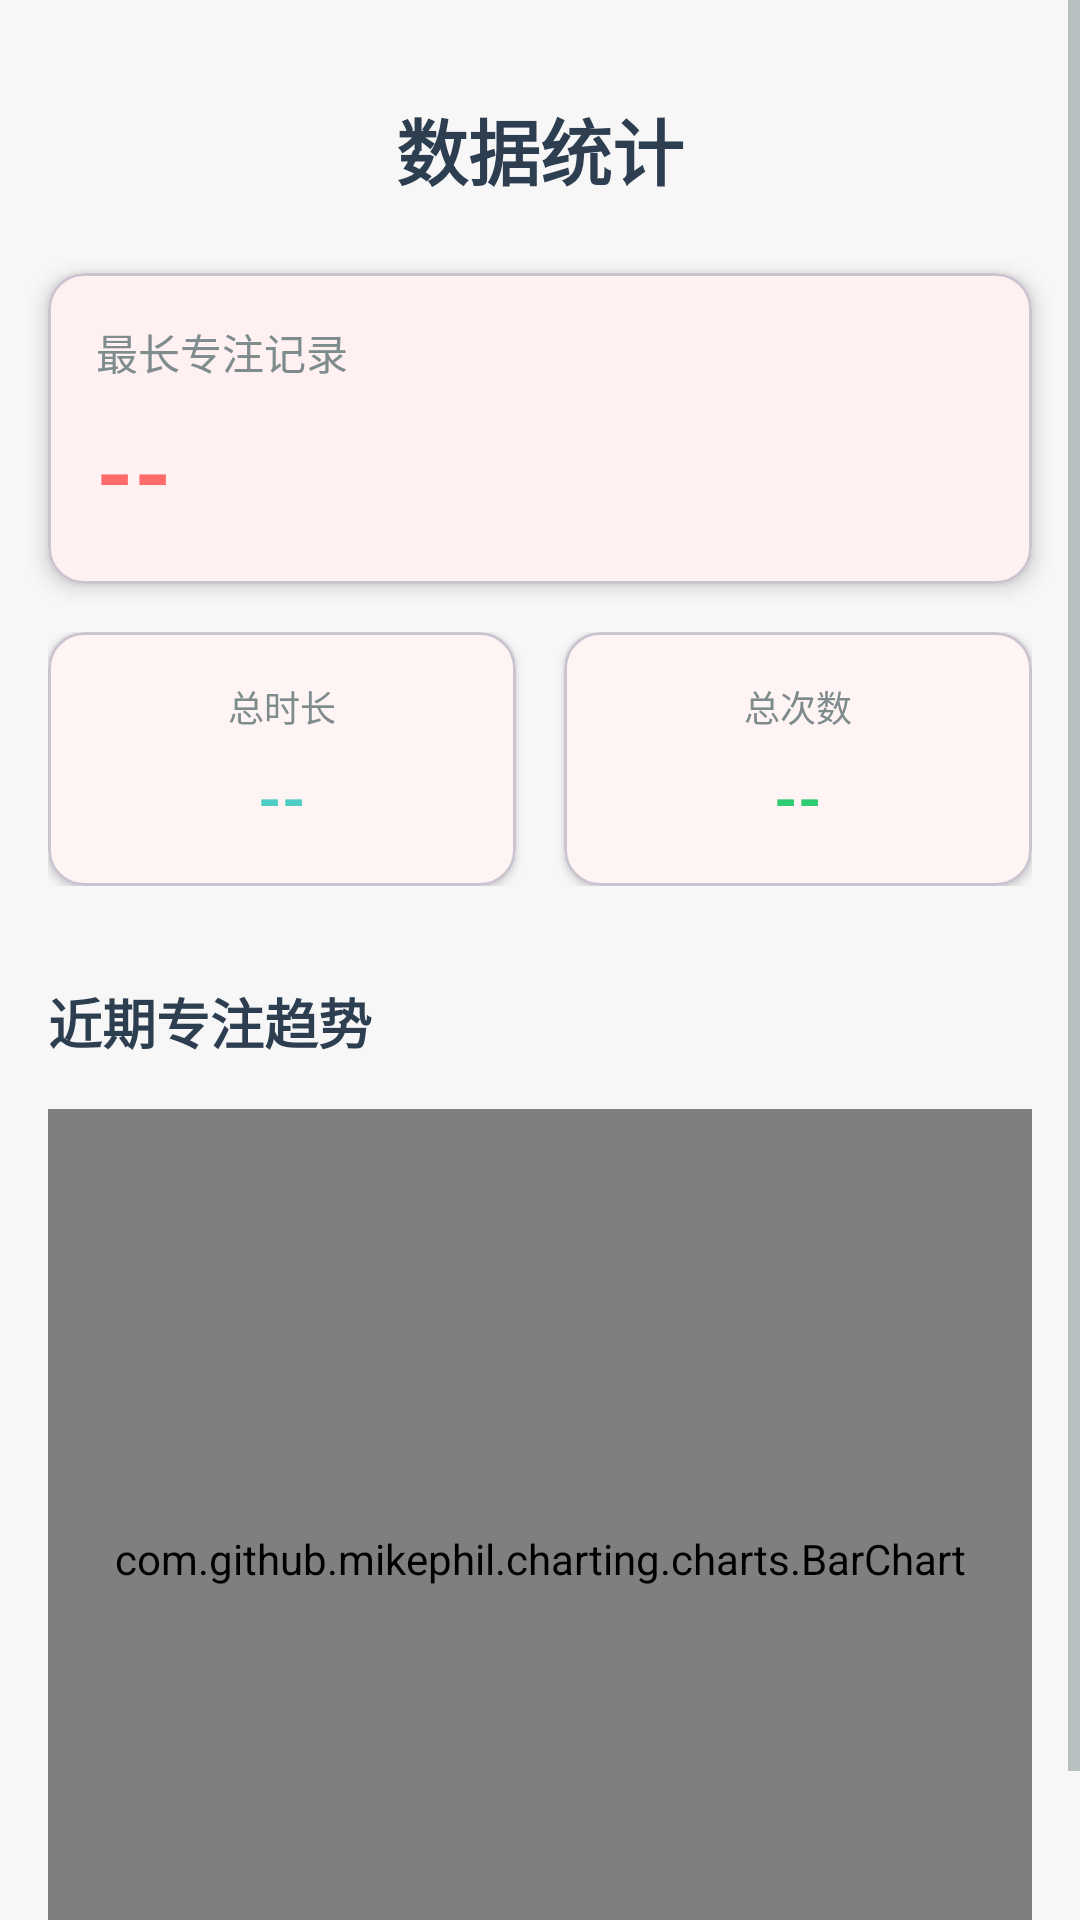

Produce the Android XML layout that renders to this screen, including the resource entries it uses.
<!-- AndroidManifest.xml: application theme Theme.Endtest01_Tomato_FocusFlow -->
<!-- res/layout/fragment_statistics.xml -->
<?xml version="1.0" encoding="utf-8"?>
<ScrollView xmlns:android="http://schemas.android.com/apk/res/android"
    xmlns:app="http://schemas.android.com/apk/res-auto"
    xmlns:tools="http://schemas.android.com/tools"
    android:layout_width="match_parent"
    android:layout_height="match_parent"
    android:background="@color/background"
    tools:context=".ui.statistics.StatisticsFragment">

    <androidx.constraintlayout.widget.ConstraintLayout
        android:layout_width="match_parent"
        android:layout_height="wrap_content"
        android:paddingBottom="24dp">

        <TextView
            android:id="@+id/tv_title"
            android:layout_width="wrap_content"
            android:layout_height="wrap_content"
            android:layout_marginTop="32dp"
            android:text="数据统计"
            android:textColor="@color/text_primary"
            android:textSize="24sp"
            android:textStyle="bold"
            app:layout_constraintEnd_toEndOf="parent"
            app:layout_constraintStart_toStartOf="parent"
            app:layout_constraintTop_toTopOf="parent" />

        
        <com.google.android.material.card.MaterialCardView
            android:id="@+id/card_longest"
            android:layout_width="0dp"
            android:layout_height="wrap_content"
            android:layout_marginStart="16dp"
            android:layout_marginTop="24dp"
            android:layout_marginEnd="16dp"
            app:cardCornerRadius="12dp"
            app:cardElevation="4dp"
            app:layout_constraintEnd_toEndOf="parent"
            app:layout_constraintStart_toStartOf="parent"
            app:layout_constraintTop_toBottomOf="@id/tv_title">

            <LinearLayout
                android:layout_width="match_parent"
                android:layout_height="wrap_content"
                android:orientation="vertical"
                android:padding="16dp">

                <TextView
                    android:layout_width="wrap_content"
                    android:layout_height="wrap_content"
                    android:text="最长专注记录"
                    android:textColor="@color/text_secondary"
                    android:textSize="14sp" />

                <TextView
                    android:id="@+id/tv_longest_duration"
                    android:layout_width="wrap_content"
                    android:layout_height="wrap_content"
                    android:layout_marginTop="8dp"
                    android:text="--"
                    android:textColor="@color/primary"
                    android:textSize="32sp"
                    android:textStyle="bold" />
            </LinearLayout>
        </com.google.android.material.card.MaterialCardView>

        
        <LinearLayout
            android:id="@+id/layout_stats_grid"
            android:layout_width="0dp"
            android:layout_height="wrap_content"
            android:layout_marginStart="16dp"
            android:layout_marginTop="16dp"
            android:layout_marginEnd="16dp"
            android:orientation="horizontal"
            app:layout_constraintEnd_toEndOf="parent"
            app:layout_constraintStart_toStartOf="parent"
            app:layout_constraintTop_toBottomOf="@id/card_longest">

            
            <com.google.android.material.card.MaterialCardView
                android:layout_width="0dp"
                android:layout_height="wrap_content"
                android:layout_marginEnd="8dp"
                android:layout_weight="1"
                app:cardCornerRadius="12dp"
                app:cardElevation="2dp">

                <LinearLayout
                    android:layout_width="match_parent"
                    android:layout_height="wrap_content"
                    android:gravity="center"
                    android:orientation="vertical"
                    android:padding="16dp">

                    <TextView
                        android:layout_width="wrap_content"
                        android:layout_height="wrap_content"
                        android:text="总时长"
                        android:textColor="@color/text_secondary"
                        android:textSize="12sp" />

                    <TextView
                        android:id="@+id/tv_total_duration"
                        android:layout_width="wrap_content"
                        android:layout_height="wrap_content"
                        android:layout_marginTop="8dp"
                        android:text="--"
                        android:textColor="@color/accent"
                        android:textSize="20sp"
                        android:textStyle="bold" />
                </LinearLayout>
            </com.google.android.material.card.MaterialCardView>

            
            <com.google.android.material.card.MaterialCardView
                android:layout_width="0dp"
                android:layout_height="wrap_content"
                android:layout_marginStart="8dp"
                android:layout_weight="1"
                app:cardCornerRadius="12dp"
                app:cardElevation="2dp">

                <LinearLayout
                    android:layout_width="match_parent"
                    android:layout_height="wrap_content"
                    android:gravity="center"
                    android:orientation="vertical"
                    android:padding="16dp">

                    <TextView
                        android:layout_width="wrap_content"
                        android:layout_height="wrap_content"
                        android:text="总次数"
                        android:textColor="@color/text_secondary"
                        android:textSize="12sp" />

                    <TextView
                        android:id="@+id/tv_total_count"
                        android:layout_width="wrap_content"
                        android:layout_height="wrap_content"
                        android:layout_marginTop="8dp"
                        android:text="--"
                        android:textColor="@color/success"
                        android:textSize="20sp"
                        android:textStyle="bold" />
                </LinearLayout>
            </com.google.android.material.card.MaterialCardView>
        </LinearLayout>

        
        <TextView
            android:id="@+id/tv_chart_title"
            android:layout_width="wrap_content"
            android:layout_height="wrap_content"
            android:layout_marginStart="16dp"
            android:layout_marginTop="32dp"
            android:text="近期专注趋势"
            android:textColor="@color/text_primary"
            android:textSize="18sp"
            android:textStyle="bold"
            app:layout_constraintStart_toStartOf="parent"
            app:layout_constraintTop_toBottomOf="@id/layout_stats_grid" />

        <com.github.mikephil.charting.charts.BarChart
            android:id="@+id/chart_focus_history"
            android:layout_width="0dp"
            android:layout_height="300dp"
            android:layout_marginStart="16dp"
            android:layout_marginTop="16dp"
            android:layout_marginEnd="16dp"
            app:layout_constraintEnd_toEndOf="parent"
            app:layout_constraintStart_toStartOf="parent"
            app:layout_constraintTop_toBottomOf="@id/tv_chart_title" />

    </androidx.constraintlayout.widget.ConstraintLayout>
</ScrollView>
<!-- resources referenced by this layout -->
<resources>
  <color name="accent">#4ECDC4</color>
  <color name="background">#F7F7F7</color>
  <color name="primary">#FF6B6B</color>
  <color name="success">#2ECC71</color>
  <color name="text_primary">#2C3E50</color>
  <color name="text_secondary">#7F8C8D</color>
  <style name="Theme.Endtest01_Tomato_FocusFlow" parent="Base.Theme.Endtest01_Tomato_FocusFlow" />
  <style name="Base.Theme.Endtest01_Tomato_FocusFlow" parent="Theme.Material3.DayNight.NoActionBar">
          
          <item name="colorPrimary">@color/primary</item>
          <item name="colorPrimaryVariant">@color/primary_dark</item>
          <item name="colorOnPrimary">@color/text_on_primary</item>
  
          
          <item name="colorSecondary">@color/accent</item>
          <item name="colorSecondaryVariant">@color/accent_light</item>
          <item name="colorOnSecondary">@color/white</item>
  
          
          <item name="android:colorBackground">@color/background</item>
          <item name="colorSurface">@color/surface</item>
          <item name="colorOnSurface">@color/text_primary</item>
  
          
          <item name="android:statusBarColor">@color/primary</item>
          <item name="android:windowLightStatusBar">false</item>
  
          
          <item name="android:textColorPrimary">@color/text_primary</item>
          <item name="android:textColorSecondary">@color/text_secondary</item>
          <item name="android:textColorHint">@color/text_hint</item>
      </style>
  <color name="primary_dark">#E85555</color>
  <color name="text_on_primary">#FFFFFF</color>
  <color name="accent_light">#7FD8D2</color>
  <color name="white">#FFFFFFFF</color>
  <color name="surface">#FFFFFF</color>
  <color name="text_hint">#BDC3C7</color>
</resources>
